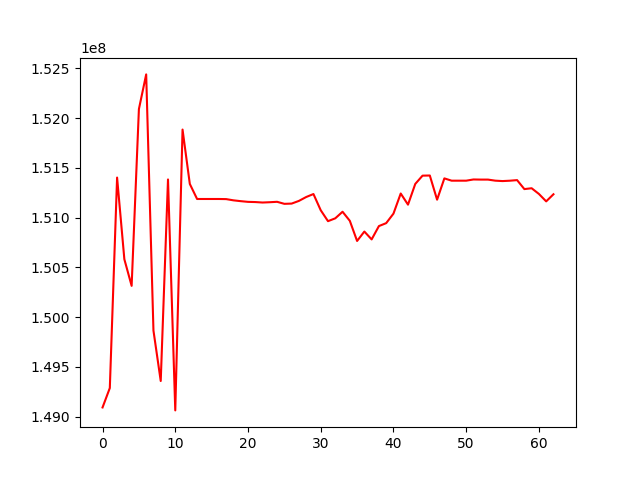

The file beside this chart, header and first rows:
, 0
0, 149091446
1, 149286765
2, 151403185
3, 150581297
4, 150314351
5, 152092027
6, 152440503
7, 149864788
8, 149357403
9, 151384090
10, 149061793
11, 151885808
12, 151338997
13, 151187659
14, 151187659
15, 151187659
16, 151187659
17, 151186441
18, 151174091
19, 151165857
20, 151158835
21, 151156817
22, 151152090
23, 151155171
24, 151159344
25, 151138945
26, 151141409
27, 151168387
28, 151207444
29, 151237469
30, 151074579
31, 150964627
32, 150993266
33, 151059375
34, 150968133
35, 150765646
36, 150860107
37, 150781289
38, 150915253
39, 150944768
40, 151040304
41, 151242823
42, 151130738
43, 151339270
44, 151422355
45, 151423755
46, 151180705
47, 151394857
48, 151371779
49, 151371779
50, 151371779
51, 151383925
52, 151382670
53, 151382670
54, 151371963
55, 151367817
56, 151371450
57, 151377459
58, 151287176
59, 151295763
... 3 more rows
